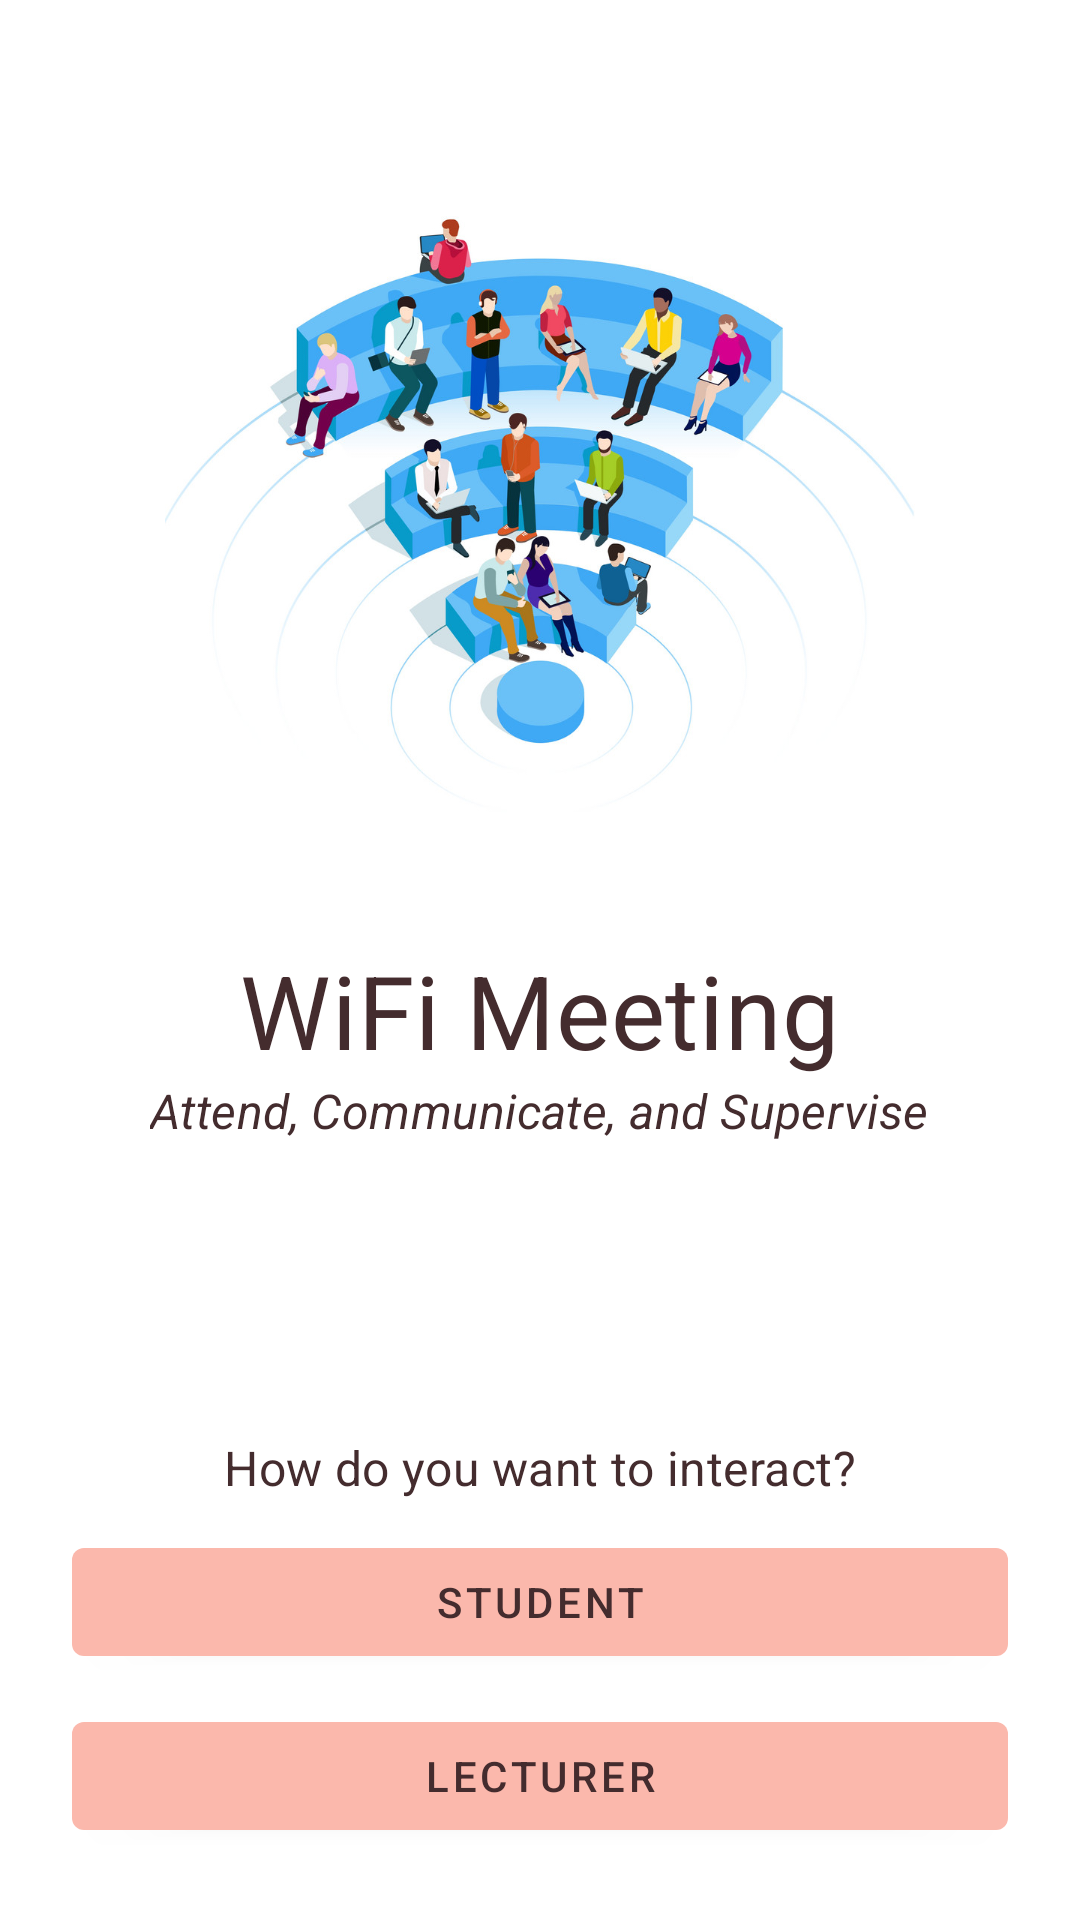

Layout XML and referenced resources for this Android screen:
<!-- AndroidManifest.xml: application theme Theme.WifiMeeting -->
<!-- res/layout/startup_page.xml -->
<?xml version="1.0" encoding="utf-8"?>
<LinearLayout xmlns:android="http://schemas.android.com/apk/res/android"
    xmlns:app="http://schemas.android.com/apk/res-auto"
    android:layout_width="match_parent"
    android:layout_height="match_parent"
    android:background="@color/loginPageBackgroundColor"
    android:orientation="vertical"
    android:padding="@dimen/parent_page_padding"
    >

    <ImageView
        android:layout_width="250dp"
        android:layout_height="250dp"
        android:layout_gravity="center_horizontal"
        android:layout_marginTop="20dp"
        android:layout_marginBottom="20dp"
        app:srcCompat="@drawable/login_image"/>

    <TextView
        android:layout_width="wrap_content"
        android:layout_height="wrap_content"
        android:layout_gravity="center"
        android:text="@string/app_name"
        android:textAppearance="@style/TextAppearance.WifiMeeting.AppName" />

    <TextView
        android:layout_width="wrap_content"
        android:layout_height="wrap_content"
        android:layout_gravity="center"
        android:text="@string/app_desc"
        android:textAppearance="@style/TextAppearance.WifiMeeting.AppDesc" />

    <RelativeLayout
        android:layout_width="match_parent"
        android:layout_height="wrap_content">

        <TextView
            android:layout_width="wrap_content"
            android:layout_height="wrap_content"
            android:layout_centerHorizontal="true"
            android:text="@string/startup_message"
            android:textAppearance="@style/TextAppearance.WifiMeeting.AppAction"
            android:layout_above="@id/student_button"
            android:layout_marginBottom="10dp"/>

        <com.google.android.material.button.MaterialButton
            android:id="@+id/lecturer_button"
            style="@style/Widget.WifiMeeting.Button"
            android:layout_width="match_parent"
            android:layout_height="wrap_content"
            android:layout_alignParentBottom="true"
            android:text="@string/lecturer" />

        <com.google.android.material.button.MaterialButton
            android:id="@+id/student_button"
            style="@style/Widget.WifiMeeting.Button"
            android:layout_width="match_parent"
            android:layout_height="wrap_content"
            android:layout_above="@id/lecturer_button"
            android:layout_marginBottom="10dp"
            android:text="@string/student" />
    </RelativeLayout>
</LinearLayout>
<!-- resources referenced by this layout -->
<resources>
  <color name="loginPageBackgroundColor">#FFFFFF</color>
  <dimen name="parent_page_padding">24dp</dimen>
  <!-- drawable login_image: png bitmap (drawable, 427150 bytes) -->
  <string name="app_desc">Attend, Communicate, and Supervise</string>
  <string name="app_name">WiFi Meeting</string>
  <string name="lecturer">Lecturer</string>
  <string name="startup_message">How do you want to interact?</string>
  <string name="student">Student</string>
  <style name="TextAppearance.WifiMeeting.AppAction" parent="TextAppearance.MaterialComponents.Subtitle1">
          <item name="android:textColor">?android:attr/textColorPrimary</item>
      </style>
  <style name="TextAppearance.WifiMeeting.AppDesc" parent="TextAppearance.MaterialComponents.Subtitle1">
          <item name="android:textStyle">italic</item>
          <item name="android:textColor">?android:attr/textColorPrimary</item>
      </style>
  <style name="TextAppearance.WifiMeeting.AppName" parent="TextAppearance.MaterialComponents.Headline4">
          <item name="android:textColor">?android:attr/textColorPrimary</item>
      </style>
  <style name="Widget.WifiMeeting.Button" parent="Widget.MaterialComponents.Button">
          <item name="android:textColor">?android:attr/textColorPrimary</item>
          <item name="backgroundTint">?attr/colorPrimaryDark</item>
      </style>
  <style name="Theme.WifiMeeting" parent="Theme.MaterialComponents.Light.NoActionBar">
          
          <item name="colorPrimary">@color/colorPrimary</item>
          <item name="colorPrimaryDark">@color/colorPrimaryDark</item>
          <item name="colorAccent">@color/colorAccent</item>
          <item name="android:textColorPrimary">@color/textColorPrimary</item>
      </style>
  <color name="colorPrimary">#E0E0E0</color>
  <color name="colorPrimaryDark">#FBB8AC</color>
  <color name="colorAccent">#FEDBD0</color>
  <color name="textColorPrimary">#442C2E</color>
</resources>
